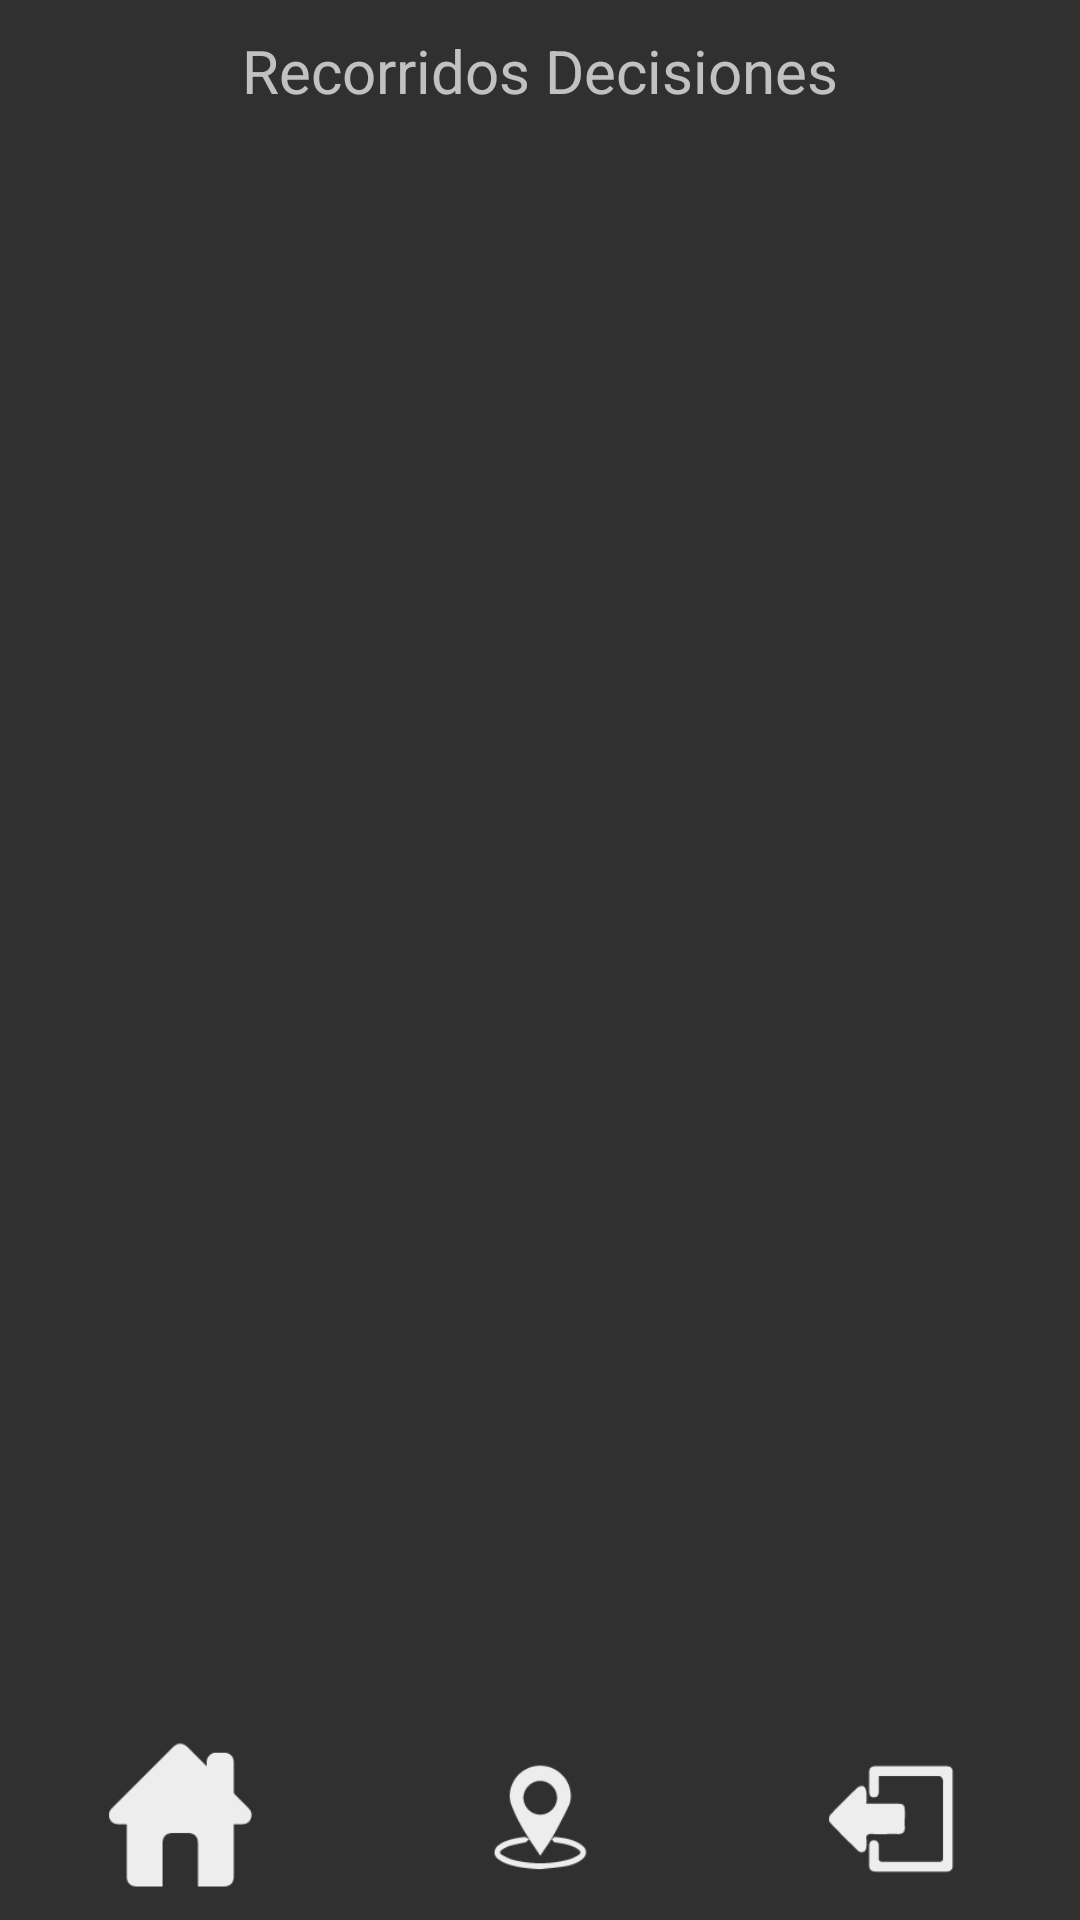

Write the Android layout XML for this screen, with the resource values it uses.
<!-- AndroidManifest.xml: application theme Theme.AppCompat.NoActionBar -->
<!-- res/layout/activity_recorridos__decisiones.xml -->
<?xml version="1.0" encoding="utf-8"?>
<androidx.constraintlayout.widget.ConstraintLayout xmlns:android="http://schemas.android.com/apk/res/android"
    xmlns:app="http://schemas.android.com/apk/res-auto"
    xmlns:tools="http://schemas.android.com/tools"
    android:layout_width="match_parent"
    android:layout_height="match_parent"
    tools:context=".Recorridos_Decisiones">

    <TextView
        android:layout_width="wrap_content"
        android:layout_height="wrap_content"
        android:layout_marginTop="10dp"
        android:text="Recorridos Decisiones"
        android:textSize="20sp"
        app:layout_constraintEnd_toEndOf="parent"
        app:layout_constraintStart_toStartOf="parent"
        app:layout_constraintTop_toTopOf="parent" />

    <ScrollView
        android:layout_width="match_parent"
        android:layout_height="match_parent"
        android:layout_marginStart="48dp"
        android:layout_marginLeft="48dp"
        android:layout_marginTop="40dp"
        android:layout_marginEnd="48dp"
        android:layout_marginRight="48dp"
        android:layout_marginBottom="71dp"
        app:layout_constraintBottom_toBottomOf="parent"
        app:layout_constraintEnd_toEndOf="parent"
        app:layout_constraintStart_toStartOf="parent"
        app:layout_constraintTop_toTopOf="parent">

        <LinearLayout
            android:layout_width="match_parent"
            android:layout_height="wrap_content"
            android:orientation="vertical" />
    </ScrollView>

    <LinearLayout
        android:id="@+id/linearLayout2"
        android:layout_width="match_parent"
        android:layout_height="wrap_content"
        android:orientation="horizontal"
        app:layout_constraintBottom_toBottomOf="parent"
        app:layout_constraintEnd_toEndOf="parent"
        app:layout_constraintStart_toStartOf="parent"
        app:layout_constraintTop_toBottomOf="@+id/scrollView6">


        <ImageButton
            android:id="@+id/Home"
            style="?android:attr/borderlessButtonStyle"
            android:layout_width="80dp"
            android:layout_height="70dp"
            android:layout_weight="1"
            android:onClick="returnHome"
            android:scaleType="fitCenter"
            app:srcCompat="@drawable/artboard_13" />

        <ImageButton
            android:id="@+id/recorridos"
            style="?android:attr/borderlessButtonStyle"
            android:layout_width="80dp"
            android:layout_height="70dp"
            android:layout_weight="1"
            android:scaleType="fitCenter"
            app:srcCompat="@drawable/artboard_9" />

        <ImageButton
            android:id="@+id/Logout"
            style="?android:attr/borderlessButtonStyle"
            android:layout_width="80dp"
            android:layout_height="70dp"
            android:layout_weight="1"
            android:scaleType="fitCenter"
            app:srcCompat="@drawable/artboard_15" />

    </LinearLayout>
</androidx.constraintlayout.widget.ConstraintLayout>
<!-- resources referenced by this layout -->
<resources>
  <!-- drawable artboard_13: png bitmap (drawable, 1290 bytes) -->
  <!-- drawable artboard_15: png bitmap (drawable, 1304 bytes) -->
  <!-- drawable artboard_9: png bitmap (drawable, 2106 bytes) -->
</resources>
